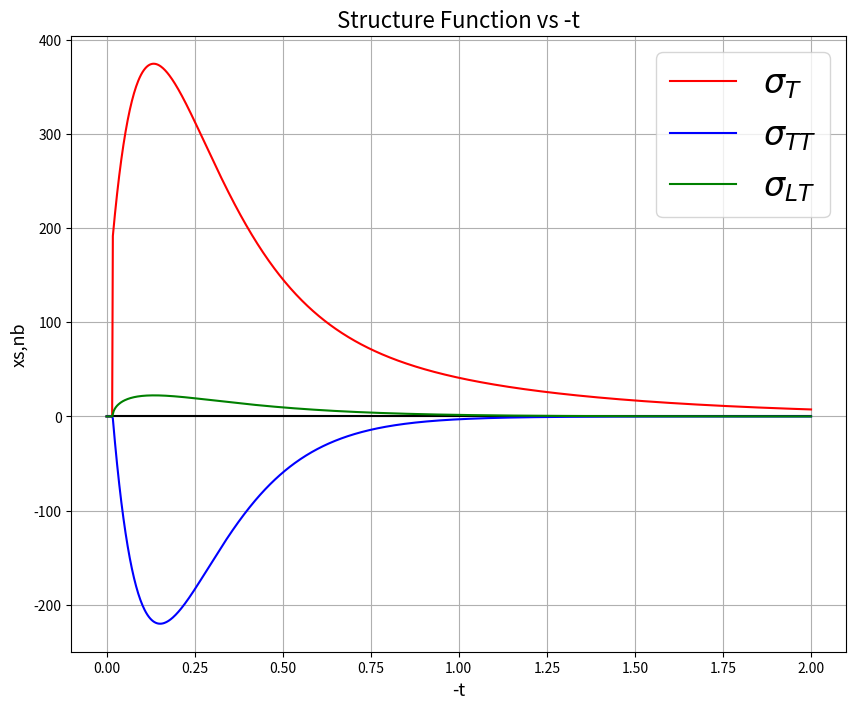
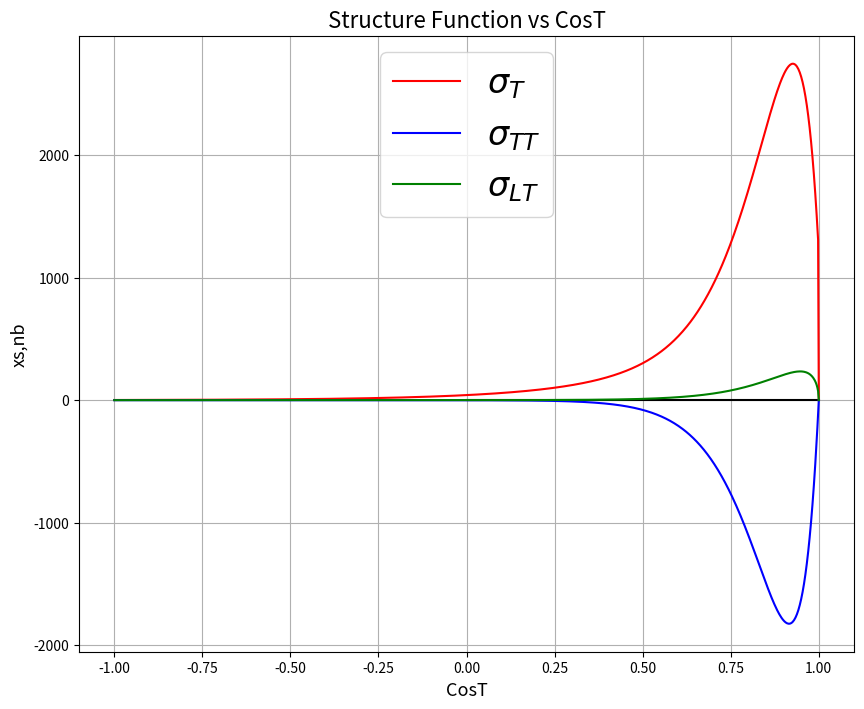
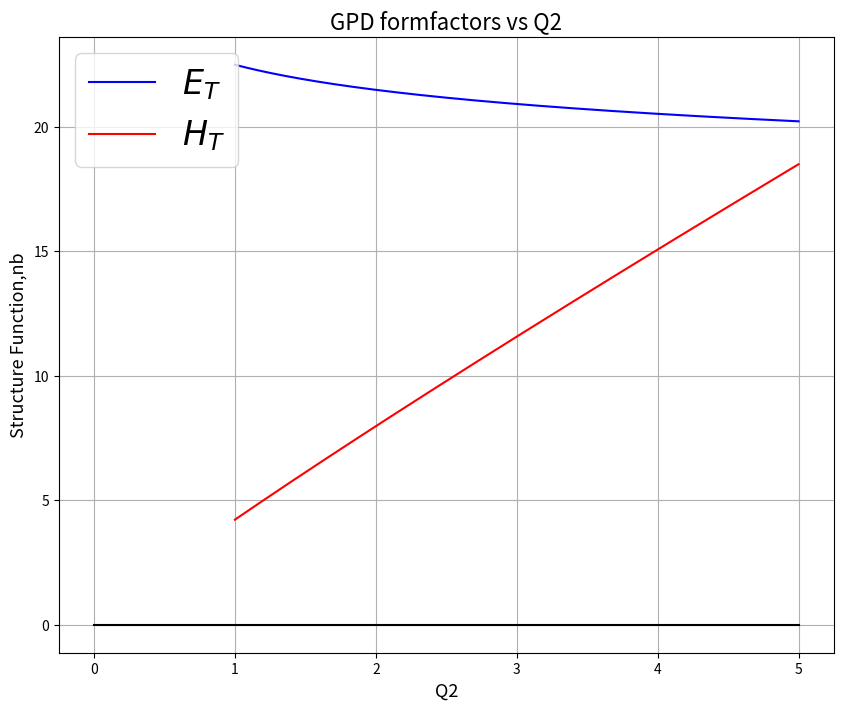

Python code for these plots, in order:

#!/usr/bin/python3
import numpy as np
import matplotlib.pyplot as plt
import math

####   Constants
Mp=0.938272
Me=0.0005109989461
Mpi0=0.1349766
Meta=0.547862
Pi=3.1415926536
alpha = 0.00729927
HC2 = 389379.36


par_pi0 = np.array([ 6.2054,  0.8020, -0.1066,  1.8364,  0.00, 94.6474,  3.4426, -1.9769, -0.1324,  0.0000, 17.0001,  2.1228])
par_eta = np.array([ 6.8774,  1.7856, -1.3181,  0.7827,  0.00, 17.7821,  1.1451,   0.0053, 1.5816,  0.0000, 21.9122,  4.0069])
par     = par_pi0
Mmes    = Mpi0

def xsinit(mesonmass):
    global Mmes, par
    if mesonmass > 300.:
       par=par_eta
       Mmes = Meta
    else:
       par=par_pi0
       Mmes = Mpi0
       
def dvmpx(del2,xb,Q2,phi_g,E,heli,mesonmass):
#
#  dsigma/dQ2 dX dt dphi for ep-->ep pi0/eta
# input:
# del2=t (negative GeV^2)           NEGATIVE !!!!
# xb,Q2 x and Q^2 (GeV^2)
# Phi_g angle in the photon frame (radians)
# E beam energy of the electron in GeV
# heli electron helicity -1 or +1
# MESONMASS is the mass of the pi0 or eta
#
    global Mmes, par
    if (mesonmass > 0.300):
       par=par_eta
       Mmes = Meta
    else:
       par=par_pi0
       Mmes = Mpi0
    if xcheck_kine(del2,xb,Q2,E) == False: return(0.0)
    eps=epsilon(xb,Q2,E)
    ds = fluxw(xb,Q2,E)/(2*Pi)*(
        xsigma_T(del2,xb,Q2,E) + eps      * xsigma_L  (del2,xb,Q2,E)
        + eps                             * xsigma_TT (del2,xb,Q2,E) * math.cos(2*phi_g)
        + math.sqrt(2*eps*(1+eps))        * xsigma_LT (del2,xb,Q2,E) * math.cos(phi_g)
        + heli * math.sqrt(2*eps*(1-eps)) * xsigma_LTP(del2,xb,Q2,E) * math.sin(2*phi_g))
    if (ds < 0): ds=0.0
    return(ds)

def dvmpw(cost,W,Q2,phi_g,E,heli,mesonmass):
#
#  dsigma/dQ2 dW dCosT dphi for ep-->ep pi0/eta
# input:
# COST = Cos(Theta*), Theta* is the angle (pi0-gamma* or  p-p')in the CM system
# W is W
# Q2 is Q2
# Phi_g angle in the photon frame (radians)
# E energy of the electron in GeV
# heli electron helicity -1 or +1

    global Mmes, par
    if (mesonmass > 0.300):
       par=par_eta
       Mmes = Meta
    else:
       par=par_pi0
       Mmes = Mpi0
    if (check_kine(cost,W,Q2,E) == False): return(0.0)
    eps=epsilon(xB(Q2,W),Q2,E)
    ds = fluxw(xB(Q2,W),Q2,E)*JACG(Q2,W)/(2*Pi)*(
        sigma_T(cost,W,Q2,E) + eps        * sigma_L  (cost,W,Q2,E)
        + eps                             * sigma_TT (cost,W,Q2,E) * math.cos(2*phi_g)
        + math.sqrt(2*eps*(1+eps))        * sigma_LT (cost,W,Q2,E) * math.cos(  phi_g)
        + heli * math.sqrt(2*eps*(1-eps)) * sigma_LTP(cost,W,Q2,E) * math.sin(2*phi_g))
    if (ds<0): ds=0.0
    return(ds)

def printglobal():
    print('Mass= ',Mmes)
    print('Par = ',par )

def HT(del2,xb,Q2):
    return(par[0] * math.exp((par[1]+par[2]*(math.log(xb)-math.log(0.15)))*del2) * math.pow(Q2,par[3]/2))

def ET(del2,xb,Q2):
    return(par[5]*math.exp((par[6]+par[7]*(math.log(xb)-math.log(0.15)))*del2) * math.pow(Q2,par[8]/2))

def HTEBAR(del2,xb,Q2):
    return(par[10] * math.exp(par[11]*del2))

def xsigma_T(del2,xb,Q2,E):
    if xcheck_kine(del2,xb,Q2,E) == False: return(0.0)
    t0=tminq(Q2,xb)
    ksi=xb/(2-xb) * (1+Mp*Mp/Q2)
    return(4*Pi*alpha/2/phase(Q2,xb)/(Q2*Q2)*(
        (1-ksi*ksi)          * HT(del2,xb,Q2)*HT(del2,xb,Q2) +
        (-del2-t0)/8/(Mp*Mp) * ET(del2,xb,Q2)*ET(del2,xb,Q2)) * HC2)

def xsigma_LT(del2,xb,Q2,E):
    if xcheck_kine(del2,xb,Q2,E) == False: return(0.0)
    t0=tminq(Q2,xb)
    ksi=xb/(2-xb) * (1+Mp*Mp/Q2)
    return(4*Pi*alpha/math.sqrt(2.)/phase(Q2,xb)/math.pow(Q2,3./2.)*
        ksi*math.sqrt(1-ksi*ksi) *
        math.sqrt(-del2-t0)/2/Mp *   HTEBAR(del2,xb,Q2)*HTEBAR(del2,xb,Q2) * HC2)

def xsigma_TT(del2,xb,Q2,E):
    if xcheck_kine(del2,xb,Q2,E) == False: return(0.0)
    t0=tminq(Q2,xb)
    return(-4*Pi*alpha/2/phase(Q2,xb)/(Q2*Q2)*
        (-del2-t0)/8/(Mp*Mp) * ET(del2,xb,Q2)*ET(del2,xb,Q2) * HC2)

def xsigma_L(del2,xb,Q2,E): return(0.0)
def xsigma_LTP(del2,xb,Q2,E): return(0.0)
def xsigma_U(del2,xb,Q2,E): return (xsigma_T(del2,xb,Q2,E)+epsilon(xb,Q2,E)*xsigma_L(del2,xb,Q2,E))

def sigma_L  (cost,W,Q2,E): return(0.0)
def sigma_T  (cost,W,Q2,E): return(JACR(Q2,W)*xsigma_T  (Del2(cost,W,Q2),xB(Q2,W),Q2,E))
def sigma_TT (cost,W,Q2,E): return(JACR(Q2,W)*xsigma_TT (Del2(cost,W,Q2),xB(Q2,W),Q2,E))
def sigma_LT (cost,W,Q2,E): return(JACR(Q2,W)*xsigma_LT (Del2(cost,W,Q2),xB(Q2,W),Q2,E))
def sigma_LTP(cost,W,Q2,E): return(JACR(Q2,W)*xsigma_LTP(Del2(cost,W,Q2),xB(Q2,W),Q2,E))

#def sigma_LT (cost,W,Q2,E): return(2*JACR(Q2,W)*xsigma_LT (Del2(cost,W,Q2),xB(Q2,W),Q2,E))
#def sigma_LTP(cost,W,Q2,E): return(2*JACR(Q2,W)*xsigma_LTP(Del2(cost,W,Q2),xB(Q2,W),Q2,E))

def xcheck_kine(del2,xb,Q2,E):
      xmin1 = Q2/(2*Mp*E)
      xmax1 = 1.0
      nu  = Q2/(2*Mp*xb)
      W2  = Mp**2 + 2*Mp*nu - Q2
      if (W2 <= (Mp+Mmes)*(Mp+Mmes)):                       return(False)
      W   = math.sqrt(W2)
      qmod = math.sqrt(nu*nu + Q2)
      E1cm = Mp*(Mp + nu)/W
      P1cm = Mp*qmod/W
      E2cm = (W2 + Mp*Mp-Mmes*Mmes)/(2*W)
#      print('E2cm ',E2cm) 
      if (E2cm <  Mp):                                      return(False)
      P2cm = math.sqrt(E2cm*E2cm - Mp*Mp)
      del2max = 2*(Mp*Mp - E1cm*E2cm - P1cm*P2cm)
      del2min = 2*(Mp*Mp - E1cm*E2cm + P1cm*P2cm)
#      print('xb ',xb,xmin1,xmax1) 
      if (xb <= xmin1 or xb>=xmax1):                        return(False)
#      print('del2 ',del2,del2min,del2max); 
      if (del2>=del2min or del2<=del2max):                  return(False)
      y=Q2/(2*Mp*xb*E)
      e1=(y*xb*Mp)*(y*xb*Mp) / Q2
      eps=(1.0-y-e1)/(1-y+y*y/2+e1)
      if (eps<= 0. or eps >= 1.):                           return(False)
      ksi=xb/(2-xb)*(1+Mp*Mp/Q2)
      if (ksi >= 1.):                                       return(False)
      return(True)

def   xB(Q2,W):
      return(Q2/(W*W+Q2-Mp*Mp))

def   JACG(Q2,W):
# Jacobian d(cost,W)/d(t,xB)    
      xb=Q2/(W*W+Q2-Mp*Mp)
      return(2*W*xb/(W*W+Q2-Mp*Mp))

def   JACR(Q2,W):
# Jacobian d(Q2,W)/d(Q2.W)
      W2=W*W
      nu  = (W2+Q2-Mp*Mp)/(2*Mp)
      qmod = math.sqrt(nu*nu + Q2)
      E1cm = Mp*(Mp + nu)/W
      E2cm = (W2 + Mp*Mp-Mmes*Mmes)/(2*W)
      P1cm = Mp*qmod/W
      if (E2cm <= Mp):                       return(0.0)
      P2cm = math.sqrt(E2cm*E2cm - Mp*Mp)
      return(2*P1cm*P2cm)

def   check_kine(cost,W,Q2,E):
      W2 = W*W
      xb = Q2/(W2+Q2-Mp*Mp)
      xmin1 = Q2/(2*Mp*E)
      xmax1 = 1.0
      nu  = (W2+Q2-Mp*Mp)/(2*Mp)
      if (W <= (Mp+Mmes)):                       return(False)
      qmod = math.sqrt(nu*nu + Q2)
      if(W2              >= -Q2+2*Mp*E+Mp*Mp):    return(False)
      if(Q2/(4*E*(E-nu)) >= 1.0):                 return(False)
      if(xb              <= Q2/(2*Mp*E)):         return(False)
      if(abs(cost)       >= 1.0):                 return(False)
      xmin1 = Q2/(2*Mp*E)
      xmax1 = 1.0
      E1cm = Mp*(Mp + nu)/W
      P1cm = Mp*qmod/W
      E2cm = (W2 + Mp*Mp-Mmes*Mmes)/(2*W)
      if (E2cm <  Mp):                                      return(False)
      P2cm = math.sqrt(E2cm*E2cm - Mp*Mp)
      del2max = 2*(Mp*Mp - E1cm*E2cm - P1cm*P2cm)
      del2min = 2*(Mp*Mp - E1cm*E2cm + P1cm*P2cm)
      del2=del2min-2*P1cm*P2cm*(1-cost)
      if (xb <= xmin1 or xb>=xmax1):                        return(False)
      if (del2>=del2min or del2<=del2max):                  return(False)
      y=Q2/(2*Mp*xb*E)
      e1=(y*xb*Mp)*(y*xb*Mp) / Q2
      eps=(1.0-y-e1)/(1-y+y*y/2+e1)
      if (eps <= 0. or eps >= 1.):                          return(False)
      ksi=xb/(2-xb)*(1+Mp*Mp/Q2)
      if (ksi >= 1.):                                        return(False)
      return(True)
  
def   Del2(cost,W,Q2):
      W2 = W*W
      xb = Q2/(W2+Q2-Mp*Mp)
      nu  = (W2+Q2-Mp*Mp)/(2*Mp)
      if (W <= (Mp+Mmes)):                       return(0.0)
      qmod = math.sqrt(nu*nu + Q2)

      E1cm = Mp*(Mp + nu)/W
      P1cm = Mp*qmod/W
      E2cm = (W2 + Mp*Mp-Mmes*Mmes)/(2*W)
      if (E2cm <= Mp):                            return(0.0)
      P2cm = math.sqrt(E2cm*E2cm - Mp*Mp)
      del2min = 2*(Mp*Mp - E1cm*E2cm + P1cm*P2cm)
      return       (del2min-2*P1cm*P2cm*(1-cost))


def fluxw(xb,Q2,E):
      y=Q2/(2*Mp*xb*E)
      e1=(y*xb*Mp)*(y*xb*Mp)/Q2
      eps=(1.0-y-e1)/(1-y+y*y/2+e1)
      return(alpha/(2*Pi)*y*y/(1-eps)*(1-xb)/xb/Q2)
  
def epsilon(xb,Q2,E):
      y=Q2/(2*Mp*xb*E)
      e1=(y*xb*Mp)*(y*xb*Mp)/Q2
      return( (1.0-y-e1)/(1-y+y*y/2+e1))

def tminq(Q2,xb):
      if(xb<=0. or xb>=1.):      return(0.0)
      W2 = Q2*(1./xb-1.)+Mp**2
      W=math.sqrt(W2)
      if(W<=Mp+Mmes):           return(0.0)

      E1CM=(W2+Q2+Mp*Mp)/(2*W)
      P1CM=math.sqrt(E1CM*E1CM-Mp*Mp)

      E3CM=(W2-Mmes*Mmes+Mp*Mp)/(2*W)
      P3CM=math.sqrt(E3CM*E3CM-Mp*Mp)
      
      return( -((Q2+Mmes*Mmes)*(Q2+Mmes*Mmes)/4./W2-(P1CM-P3CM)*(P1CM-P3CM)) )
    
def phase(Q2,xb):
      if(xb>=1.):             return(0.0)
      W2=Q2*(1/xb-1.)+Mp*Mp
      W4=W2*W2
      MP2=Mp*Mp
      MP4=MP2*MP2
      Q4=Q2*Q2
      LAMBDA=W4+Q4+MP4+2*W2*Q2-2*W2*MP2+2*Q2*MP2
      if(LAMBDA<=0.):          return(0.0)
      return(16.*Pi*(W2-MP2)*math.sqrt(LAMBDA))
  
#------------------------------------------------------------#

fig=plt.figure(figsize=(10,8),dpi=100)
plt.title("Structure Function vs -t", fontsize='16')	
#plt.plot([1, 2, 3, 4], [6,2,8,4])  #plot the points
plt.xlabel("-t",fontsize='13')	    
plt.ylabel("xs,nb",fontsize='13')
plt.legend(('sigma_T'),loc='upper center')	  
#plt.savefig('Y_X.png')	                  #saves the figure in the present directory
plt.grid()                                          

Ebeam=10.6
#Ebeam=24.0
q2=1.14; xb=0.131
t = np.linspace(0., 2., 1000)
plt.plot([0.,2.],[0.,0.],'black')

xs = [xsigma_T (-t,xb,q2,Ebeam) for t in t]; plt.plot(t,xs,label="$\sigma_{T}$", color='red', linestyle='-')
xs = [xsigma_TT(-t,xb,q2,Ebeam) for t in t]; plt.plot(t,xs,label=r"$\sigma_{TT}$",color='blue')
xs = [xsigma_LT(-t,xb,q2,Ebeam) for t in t]; plt.plot(t,xs,label=r"$\sigma_{LT}$",color='green')

plt.legend(loc='upper right', prop={'size': 24})
plt.show(block=False)
plt.savefig('ds_dxB.png')

#-----------------
fig=plt.figure(figsize=(10,8),dpi=100)
plt.title("Structure Function vs CosT", fontsize='16')
#plt.plot([1, 2, 3, 4], [6,2,8,4])	                #plot the points
plt.xlabel("-t",fontsize='13')	 
plt.ylabel("xs,nb",fontsize='13')
plt.legend(('sigma_T'),loc='upper center')
plt.grid()                                          
cost=0.9; w=2.2
cst = np.linspace(-1., 1., 1000)
plt.xlabel("CosT",fontsize='13')	            
plt.plot([0.,1.],[0.,0.],'black')

xs = [sigma_T (cst,w,q2,Ebeam)  for cst in cst]; plt.plot(cst,xs,label="$\sigma_T$",   color='red')
xs = [sigma_TT (cst,w,q2,Ebeam) for cst in cst]; plt.plot(cst,xs,label="$\sigma_{TT}$",   color='blue')
xs = [sigma_LT (cst,w,q2,Ebeam) for cst in cst]; plt.plot(cst,xs,label="$\sigma_{LT}$",   color='green')

plt.legend(loc='upper center', prop={'size': 24})
plt.show(block=False)
plt.savefig('ds_dW.png')

#-----------------
fig=plt.figure(figsize=(10,8),dpi=100)
plt.title("GPD formfactors vs Q2", fontsize='16')

plt.xlabel("Q2",fontsize='13')	 
plt.ylabel("Structure Function,nb",fontsize='13')
plt.grid()                                          
plt.xlabel("Q2",fontsize='13')	            
plt.plot([0.,5.],[0.,0.],'black')

q2 = np.linspace(1., 5., 1000)
del2 = -0.5; xb=0.2; Ebeam=10.6
xs = [ET(del2,xb,q2) for q2 in q2]; plt.plot(q2,xs,label="$E_T$",   color='blue')
xs = [HT(del2,xb,q2) for q2 in q2]; plt.plot(q2,xs,label="$H_T$",   color='red')
#sf_T  = plotSF_Q2(HT, del2,xb,q2,Ebeam,"$H_T$",   'red')

plt.legend(loc='upper left', prop={'size': 24})
plt.show(block=False)
plt.savefig('sf_dQ2.png')

